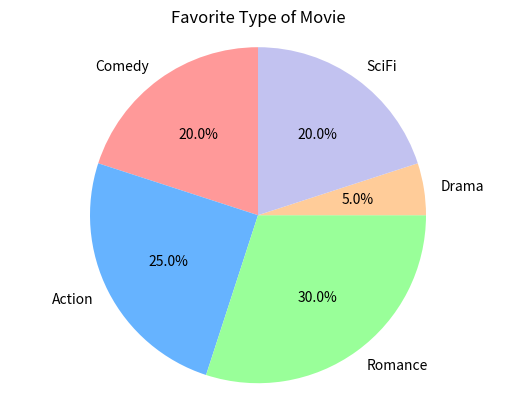

This figure's Python source:
import matplotlib.pyplot as plt
movies = ['Comedy', 'Action', 'Romance', 'Drama', 'SciFi']
votes = [4, 5, 6, 1, 4]
plt.pie(votes, labels=movies, autopct='%1.1f%%', startangle=90, colors=['#ff9999','#66b3ff','#99ff99','#ffcc99','#c2c2f0'])
plt.title('Favorite Type of Movie')
plt.axis('equal') 
plt.show()
